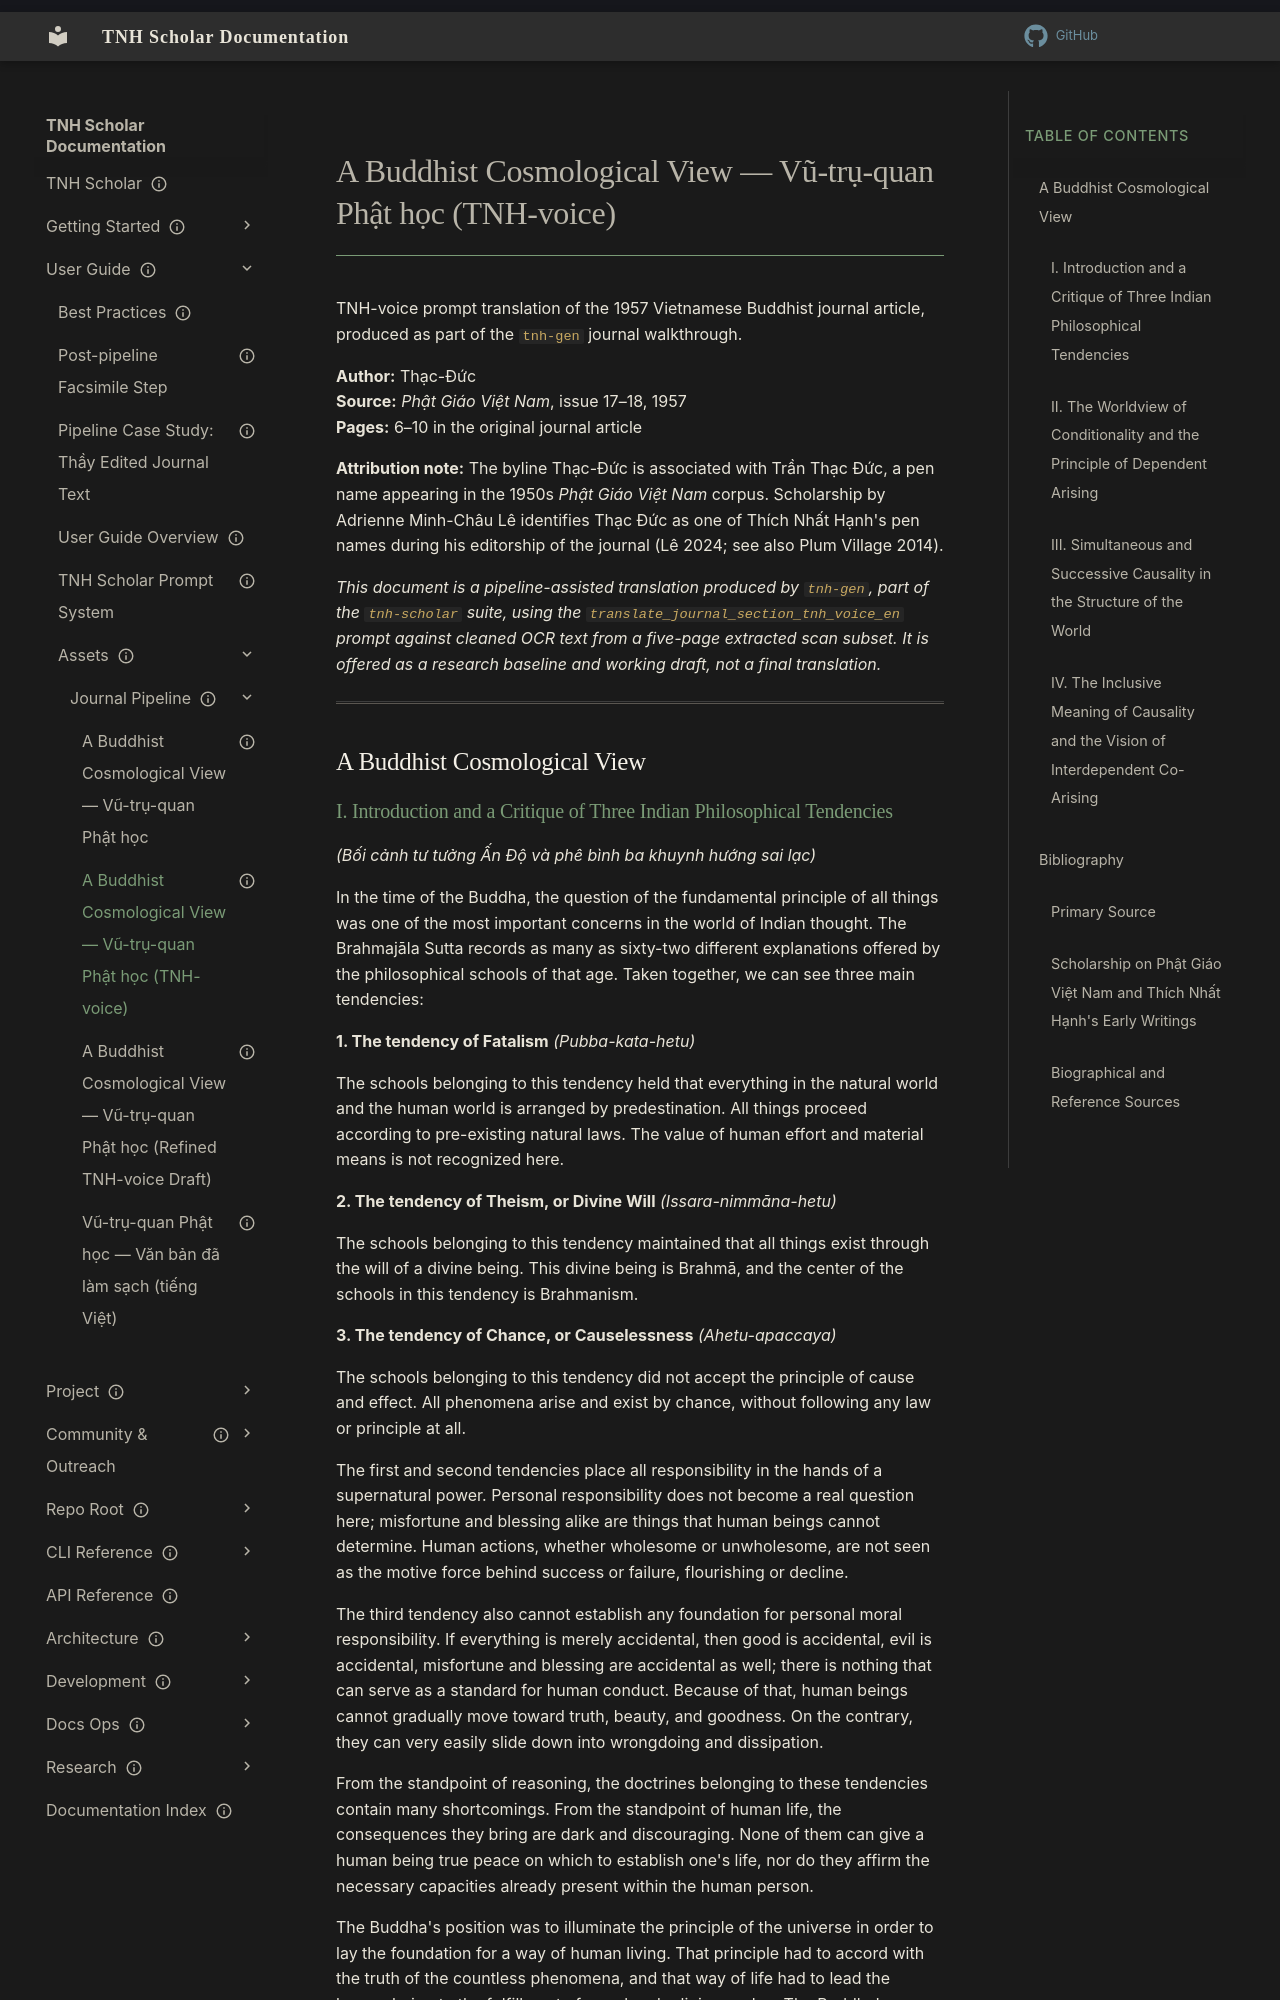

repository: aaronksolomon/tnh-scholar · page: user-guide/assets/journal-pipeline/vu-tru-quan-phat-hoc-tnh-voice-en/index.html · generator: mkdocs

---
title: "A Buddhist Cosmological View — Vũ-trụ-quan Phật học (TNH-voice)"
description: "TNH-voice prompt translation of a 1957 Vietnamese Buddhist journal article on dependent origination and Buddhist cosmology, produced by tnh-gen."
owner: "TNH Scholar"
author: "Thạc-Đức"
source: "Phật Giáo Việt Nam, issue 17–18, 1957"
translated_by: "tnh-gen / translate_journal_section_tnh_voice_en"
model: "gpt-5.4"
status: current
created: "2026-05-05"
generated: "2026-05-06"
---

# A Buddhist Cosmological View — Vũ-trụ-quan Phật học (TNH-voice)

TNH-voice prompt translation of the 1957 Vietnamese Buddhist journal article,
produced as part of the `tnh-gen` journal walkthrough.

**Author:** Thạc-Đức  
**Source:** *Phật Giáo Việt Nam*, issue 17–18, 1957  
**Pages:** 6–10 in the original journal article

**Attribution note:** The byline Thạc-Đức is associated with Trần Thạc Đức, a pen name
appearing in the 1950s *Phật Giáo Việt Nam* corpus. Scholarship by Adrienne Minh-Châu Lê
identifies Thạc Đức as one of Thích Nhất Hạnh's pen names during his editorship of the
journal (Lê 2024; see also Plum Village 2014).

*This document is a pipeline-assisted translation produced by `tnh-gen`, part of the
`tnh-scholar` suite, using the `translate_journal_section_tnh_voice_en` prompt against
cleaned OCR text from a five-page extracted scan subset. It is offered as a research
baseline and working draft, not a final translation.*

---

## A Buddhist Cosmological View
